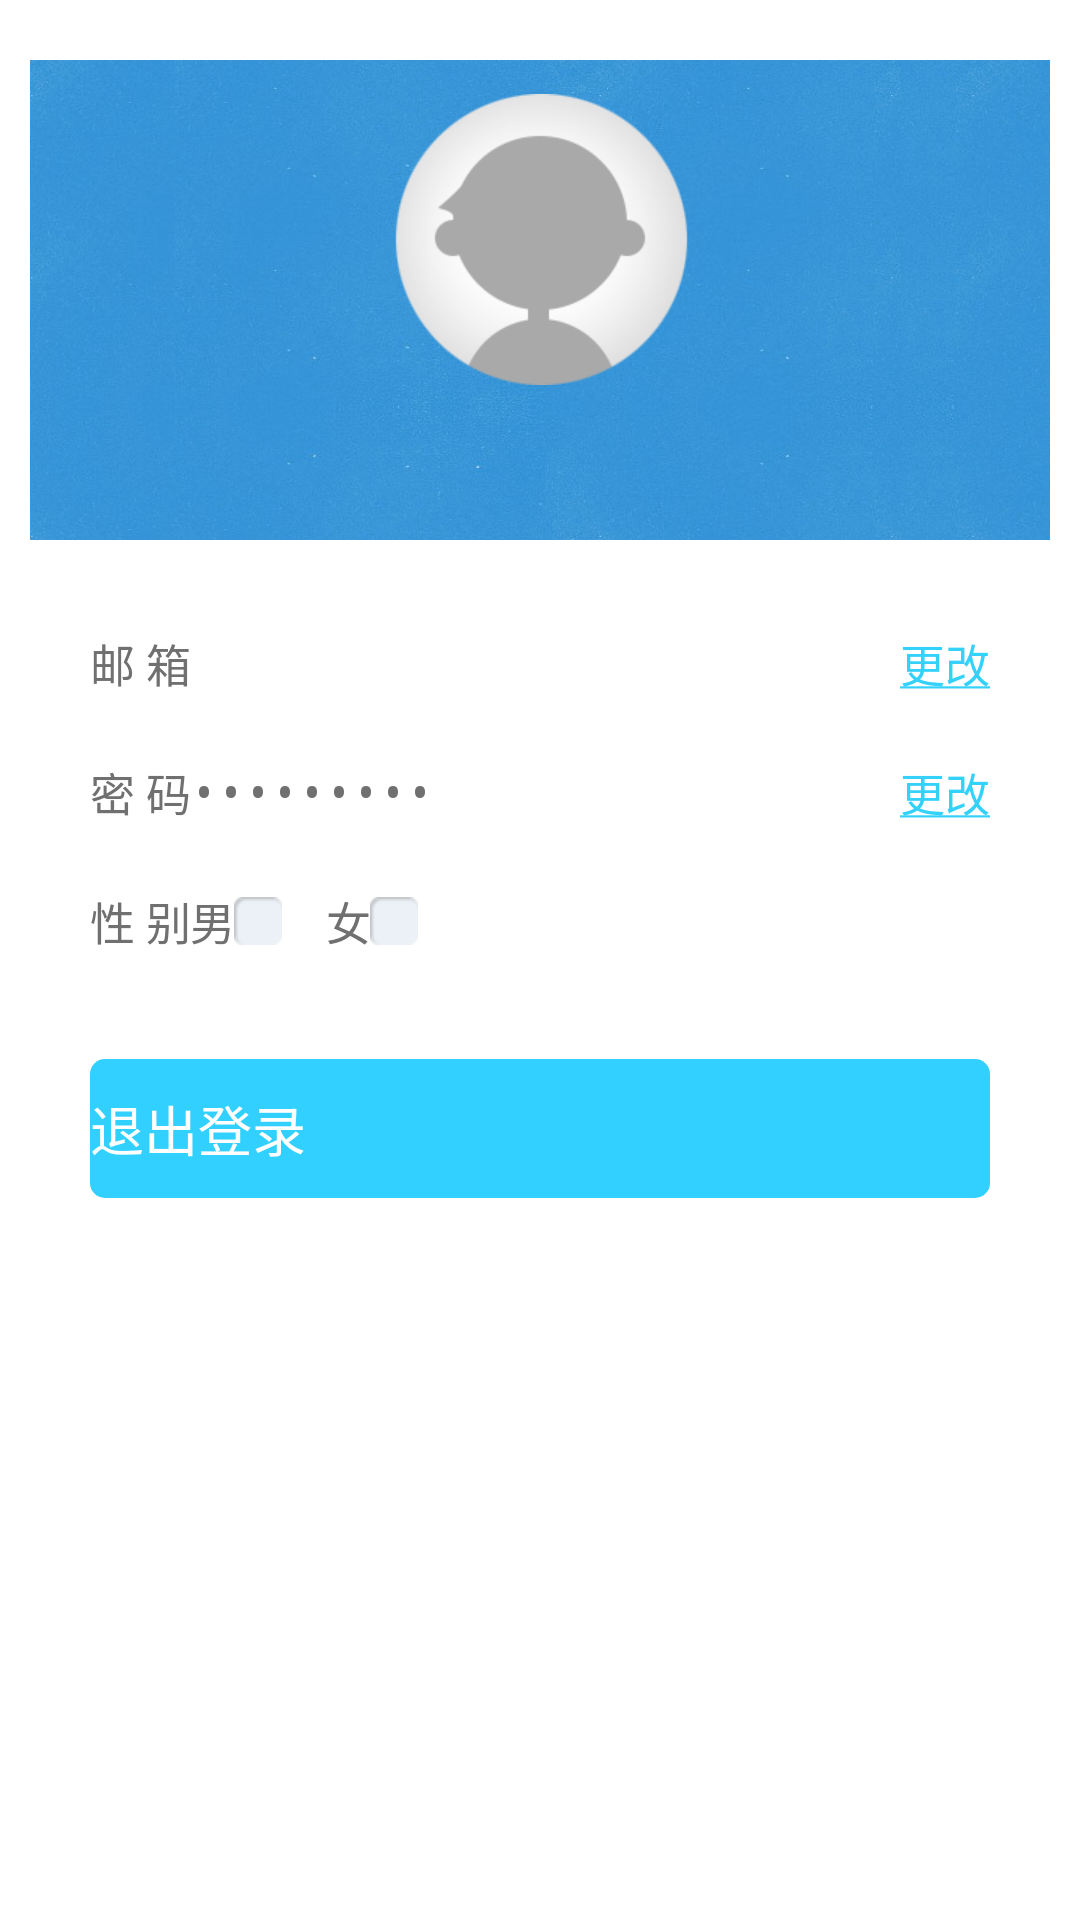

Here is an Android app screen rendered from its layout file. Give the layout XML and the strings, colors and styles it references.
<!-- AndroidManifest.xml: application theme AppTheme -->
<!-- res/layout/activity_information.xml -->
<?xml version="1.0" encoding="utf-8"?>
<ScrollView xmlns:android="http://schemas.android.com/apk/res/android"
    android:layout_width="match_parent"
    android:layout_height="match_parent"
    android:orientation="vertical" >

    <LinearLayout
        android:layout_width="match_parent"
        android:layout_height="wrap_content"
        android:orientation="vertical" >

        <LinearLayout
            android:id="@+id/account_avatar_bg"
            android:layout_width="match_parent"
            android:layout_height="160dp"
            android:layout_marginTop="20dp"
            android:layout_marginBottom="20dp"
            android:layout_marginLeft="10dp"
            android:layout_marginRight="10dp"
            android:background="@drawable/account_bg"
            android:orientation="vertical"
            android:gravity="center_vertical" >

            <ImageView
                android:id="@+id/account_avatar"
                android:layout_width="100dp"
                android:layout_height="100dp"
                android:layout_gravity="center"
                android:src="@drawable/default_avatar"
                android:scaleType="centerInside"
                android:contentDescription="@null" />

            <TextView
                android:id="@+id/account_name"
                android:layout_width="wrap_content"
                android:layout_height="wrap_content"
                android:layout_gravity="center_horizontal"
                android:textColor="@android:color/black"
                android:textSize="18sp"
                android:textStyle="bold" />
            
            <TextView
                android:id="@+id/fans"
                android:layout_width="wrap_content"
                android:layout_height="wrap_content"
                android:layout_gravity="center_horizontal"
                android:textColor="@color/text_black_color"
                android:textSize="12sp" />
        </LinearLayout>
        
        <LinearLayout
            android:layout_width="match_parent"
            android:layout_height="wrap_content"
            android:paddingTop="10dp"
            android:paddingBottom="10dp"
            android:paddingLeft="30dp"
            android:paddingRight="30dp"
            android:orientation="horizontal"
            android:gravity="center_vertical" >

            <TextView
                android:layout_width="wrap_content"
                android:layout_height="wrap_content"
                android:text="@string/email_title_with_gap"
                android:textColor="@color/text_black_color"
                android:textSize="15sp" />
            
            <EditText
                android:id="@+id/account_email"
                android:layout_width="0dp"
                android:layout_height="wrap_content"
                android:layout_weight="1"
                android:paddingLeft="@dimen/text_view_horizontal_gap"
                android:paddingRight="@dimen/text_view_horizontal_gap"
                android:paddingStart="@dimen/text_view_horizontal_gap"
                android:paddingEnd="@dimen/text_view_horizontal_gap"
                android:background="@null"
                android:textColor="@color/text_black_color"
                android:textSize="15sp"
                android:inputType="textEmailAddress"
                android:enabled="false" />
            
            <TextView
                android:id="@+id/change_email"
                android:layout_width="wrap_content"
                android:layout_height="wrap_content"
                android:text="@string/change_btn_title_with_gap"
                android:textColor="@color/text_blue_color"
                android:textSize="15sp" />
            
        </LinearLayout>
        
        <View
            android:layout_width="fill_parent"
            android:layout_height="1dp"
            android:layout_marginLeft="10dp"
            android:layout_marginRight="10dp"
            android:background="@color/divider" />
        
        <LinearLayout
            android:layout_width="match_parent"
            android:layout_height="wrap_content"
            android:paddingTop="10dp"
            android:paddingBottom="10dp"
            android:paddingLeft="30dp"
            android:paddingRight="30dp"
            android:orientation="horizontal"
            android:gravity="center_vertical" >

            <TextView
                android:layout_width="wrap_content"
                android:layout_height="wrap_content"
                android:text="@string/password_title_with_gap"
                android:textColor="@color/text_black_color"
                android:textSize="15sp" />
            
            <EditText
                android:id="@+id/account_password"
                android:layout_width="0dp"
                android:layout_height="wrap_content"
                android:layout_weight="1"
                android:paddingLeft="@dimen/text_view_horizontal_gap"
                android:paddingRight="@dimen/text_view_horizontal_gap"
                android:paddingStart="@dimen/text_view_horizontal_gap"
                android:paddingEnd="@dimen/text_view_horizontal_gap"
                android:background="@null"
                android:textColor="@color/text_black_color"
                android:textSize="15sp"
                android:inputType="textPassword"
                android:text="*********"
                android:enabled="false" />
            
            <TextView
                android:layout_width="wrap_content"
                android:layout_height="wrap_content"
                android:text="@string/change_btn_title_with_gap"
                android:textColor="@color/text_blue_color"
                android:textSize="15sp" />
            
        </LinearLayout>
        
        <View
            android:layout_width="fill_parent"
            android:layout_height="1dp"
            android:layout_marginLeft="10dp"
            android:layout_marginRight="10dp"
            android:background="@color/divider" />
        
        <LinearLayout
            android:layout_width="match_parent"
            android:layout_height="wrap_content"
            android:paddingTop="10dp"
            android:paddingBottom="10dp"
            android:paddingLeft="30dp"
            android:paddingRight="30dp"
            android:orientation="horizontal"
            android:gravity="center_vertical" >

            <TextView
                android:layout_width="wrap_content"
                android:layout_height="wrap_content"
                android:text="@string/gender_title_with_gap"
                android:textColor="@color/text_black_color"
                android:textSize="15sp" />
            
            <TextView
                android:layout_width="wrap_content"
                android:layout_height="wrap_content"
                android:paddingLeft="@dimen/text_view_horizontal_gap"
                android:paddingRight="@dimen/text_view_horizontal_gap"
                android:paddingStart="@dimen/text_view_horizontal_gap"
                android:paddingEnd="@dimen/text_view_horizontal_gap"
                android:text="@string/male"
                android:textColor="@color/text_black_color"
                android:textSize="15sp" />
            
            <ImageButton
                android:id="@+id/male_checkbox"
                android:layout_width="wrap_content"
                android:layout_height="wrap_content"
                android:layout_gravity="center"
                android:background="@drawable/checkbox_bg"
                android:contentDescription="@null" />
            
            <TextView
                android:layout_width="wrap_content"
                android:layout_height="wrap_content"
                android:paddingLeft="@dimen/text_view_horizontal_gap"
                android:paddingRight="@dimen/text_view_horizontal_gap"
                android:paddingStart="@dimen/text_view_horizontal_gap"
                android:paddingEnd="@dimen/text_view_horizontal_gap"
                android:layout_marginLeft="15dp"
                android:layout_marginStart="15dp"
                android:text="@string/female"
                android:textColor="@color/text_black_color"
                android:textSize="15sp" />
            
            <ImageButton
                android:id="@+id/female_checkbox"
                android:layout_width="wrap_content"
                android:layout_height="wrap_content"
                android:layout_gravity="center"
                android:background="@drawable/checkbox_bg"
                android:contentDescription="@null" />
            
        </LinearLayout>
        
        <Button
            android:id="@+id/logout_btn"
            android:layout_width="match_parent"
            android:layout_height="wrap_content"
            android:background="@drawable/blue_btn_bg"
            android:layout_marginTop="25dp"
            android:paddingTop="10dp"
            android:paddingBottom="10dp"
            android:layout_marginLeft="30dp"
            android:layout_marginRight="30dp"
            android:text="@string/logout"
            android:textColor="@android:color/white"
            android:textSize="18sp" />
    </LinearLayout>

</ScrollView>
<!-- resources referenced by this layout -->
<resources>
  <color name="text_black_color">#FF707070</color>
  <color name="text_blue_color">#FF34D1FB</color>
  <!-- drawable account_bg: jpg bitmap (drawable, 79443 bytes) -->
  <!-- drawable blue_btn_bg (drawable) -->
  <?xml version="1.0" encoding="utf-8"?>
  <shape xmlns:android="http://schemas.android.com/apk/res/android" >
      <solid android:color="#FF32D0FF" />
      <corners 
          android:radius="5dp" />
  </shape>
  <!-- drawable checkbox_bg (drawable) -->
  <?xml version="1.0" encoding="utf-8"?>
  <selector
    xmlns:android="http://schemas.android.com/apk/res/android">
      <item android:state_selected="true" android:drawable="@drawable/checkbox_selected"/>
      <item android:drawable="@drawable/checkbox_normal"/>
  </selector>
  <!-- drawable default_avatar: png bitmap (drawable-hdpi, 6859 bytes) -->
  <string name="change_btn_title_with_gap"><u>更改</u></string>
  <string name="email_title_with_gap">邮\u0020箱</string>
  <string name="female">女</string>
  <string name="gender_title_with_gap">性\u0020别</string>
  <string name="logout">退出登录</string>
  <string name="male">男</string>
  <string name="password_title_with_gap">密\u0020码</string>
  <style name="AppTheme" parent="Theme.Sherlock.Light">
  
          
          <item name="android:windowAnimationStyle">@style/WindowAnimation</item>
          <item name="homeAsUpIndicator">@drawable/home_up_indicator_bg</item>
          <item name="android:homeAsUpIndicator">@drawable/home_up_indicator_bg</item>
      </style>
  <!-- drawable checkbox_selected: png bitmap (drawable-hdpi, 1725 bytes) -->
  <!-- drawable checkbox_normal: png bitmap (drawable-hdpi, 1297 bytes) -->
  <style name="WindowAnimation" parent="@*android:style/Animation.Activity">
          <item name="android:activityOpenEnterAnimation">@anim/slide_in_right</item>
          <item name="android:activityOpenExitAnimation">@anim/zoom_out_center</item>
          <item name="android:activityCloseEnterAnimation">@anim/zoom_in_center</item>
          <item name="android:activityCloseExitAnimation">@anim/slide_out_right</item>
          <item name="android:taskOpenEnterAnimation">@anim/slide_in_right</item>
          <item name="android:taskOpenExitAnimation">@anim/zoom_out_center</item>
          <item name="android:taskCloseEnterAnimation">@anim/zoom_in_center</item>
          <item name="android:taskCloseExitAnimation">@anim/slide_out_right</item>
      </style>
  <!-- drawable home_up_indicator_bg (drawable) -->
  <?xml version="1.0" encoding="utf-8"?>
  <selector
    xmlns:android="http://schemas.android.com/apk/res/android">
      <item android:state_pressed="true" android:drawable="@drawable/home_up_indicator_pressed"/>
      <item android:drawable="@drawable/home_up_indicator_normal"/>
  </selector>
  <!-- drawable home_up_indicator_pressed: png bitmap (drawable-hdpi, 1509 bytes) -->
  <!-- drawable home_up_indicator_normal: png bitmap (drawable-hdpi, 1505 bytes) -->
</resources>
